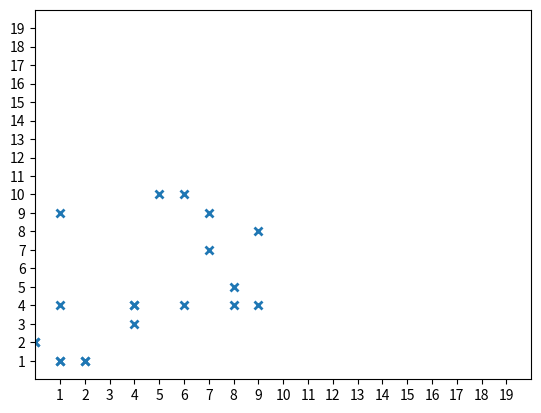

Here is the Python script that generated this plot:
import matplotlib.pyplot as plt
import numpy as np
import random as r

#plt.style.use('_mpl-gallery')

# make data
x = [r.randint(0, 10) for i in range(20)]#np.linspace(0, 10, 25)
y = [r.randint(0, 10) for i in range(20)]#4 + 1 * np.sin(2 * x2)

# plot
fig, ax = plt.subplots()

ax.plot(x, y, 'x', markeredgewidth=2)

ax.set(xlim=(0, 20), xticks=np.arange(1, 20),
       ylim=(0, 20), yticks=np.arange(1, 20))

plt.show()
